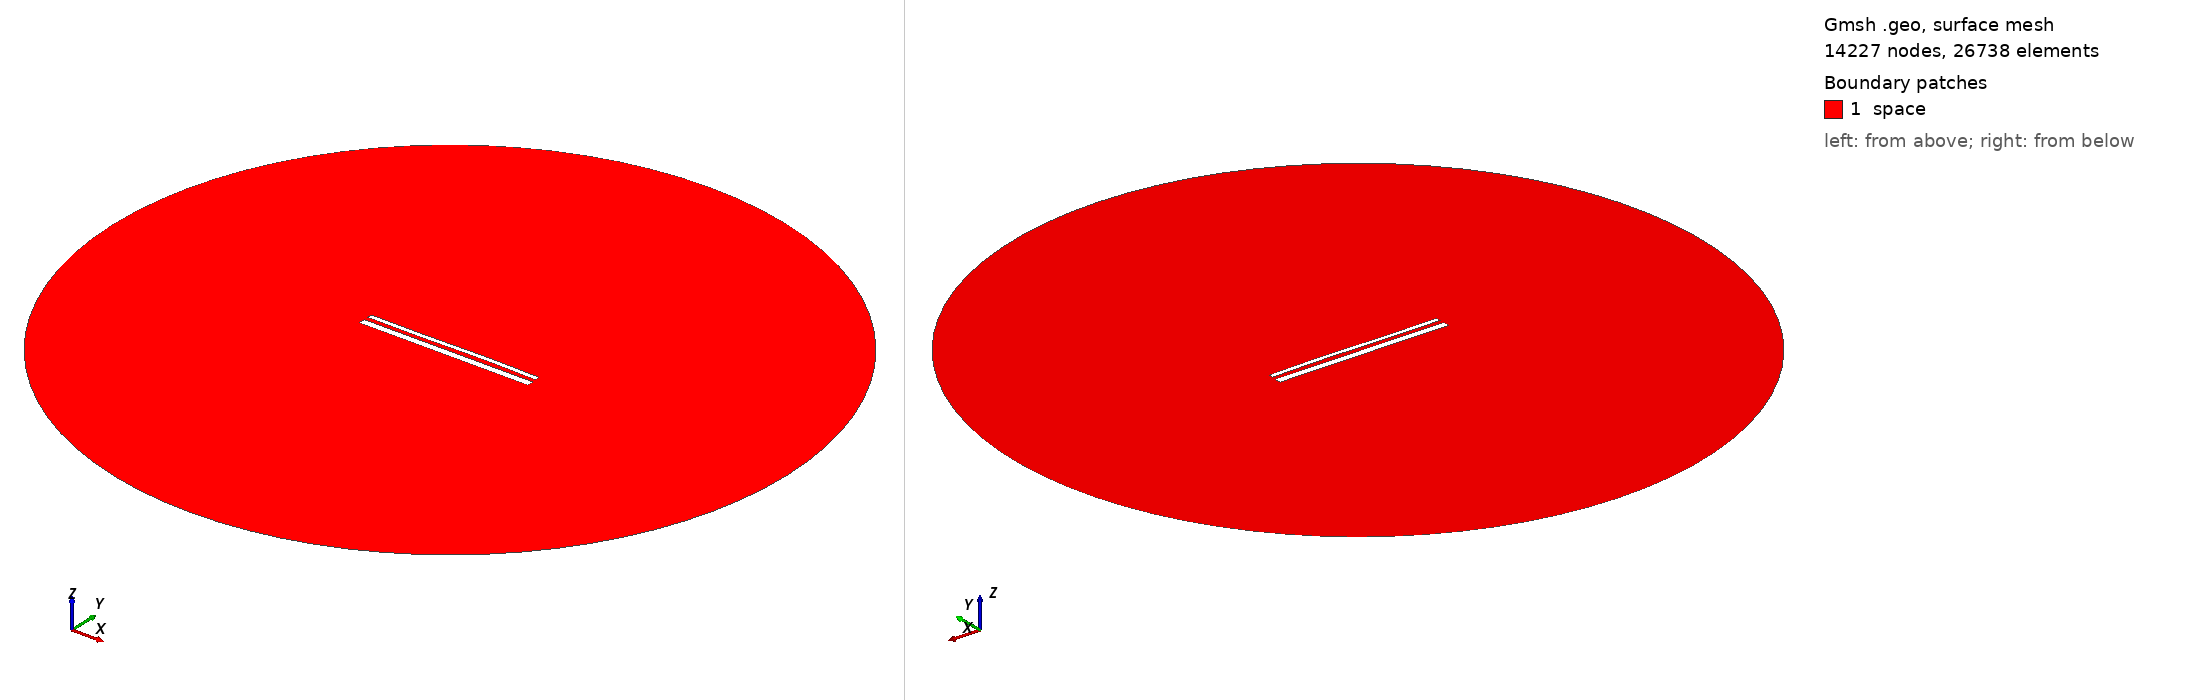

Gmsh geometry script, surface-meshed: 14227 nodes, 26738 surface elements. Boundary patches (legend numbers): 1 space. Left view from above one corner, right view from below the opposite corner. Legend entries are the model's physical surfaces. The drawing asked Gmsh for element sizes between 1% and 20% of the model's largest extent; the script's own settings can give other sizes.

=== 14828.geo (drawn) ===
//---------------------------------------
// Geometry kernel
//---------------------------------------

SetFactory("OpenCASCADE");



//---------------------------------------
// Parameters of the geometry
//---------------------------------------

// Overetch of the upper plate
overetch = 0.5;

// Distance between the plates
distance = 2.25;

// Discretization over the x axis (for the deformation)
nx = 50; 

// Length of the plate
L = 100 - overetch; 

// Number of modes
n = 4; 

// 1st mode coefficient
coeff(1) = 0.07499999999999998;
beta(1) = 0.596864 * 3.1415926535 / L;

// 2nd mode coefficient
coeff(2) = 0.07499999999999998;
beta(2) = 1.49418 * 3.1415926535 / L;

// 3rd mode coefficient
coeff(3) = -0.15;
beta(3) = 2.50025 * 3.1415926535 / L;

// 4th mode coefficient
coeff(4) = 0.0;
beta(4) = 3.49999 * 3.1415926535 / L;



//---------------------------------------
// Upper plate (deformed rectangle)
//---------------------------------------

// Coordiantes of the upper plate
xmin = -50;
xmax = 50 - overetch;

// Height of the upper plate
yheight = 4 - 2 * overetch;

// Indexes of the points
UpperID[] = {};
LowerID[] = {};
LeftID[] = {};
RightID[] = {};

// Point index
p = 1;

// Horizontal edges
For i In {1:nx}
    x = xmin + (i-1)*(xmax - xmin)/(nx-1);

    y_bottom = distance / 2 + overetch;
    For j In {1:n}
        C = (Cosh(beta(j)*L) + Cos(beta(j)*L)) / (Sinh(beta(j)*L) + Sin(beta(j)*L));
        y_bottom  = y_bottom + coeff(j) * (Cosh(beta(j)*(x+50)) - Cos(beta(j)*(x+50)) - C * (Sinh(beta(j)*(x+50)) - Sin(beta(j)*(x+50))));
    EndFor

    y_top = y_bottom + yheight;

    Point(p) = {x, y_top, 0, 1.0};
    UpperID[i] = p;
    p = p + 1;

    Point(p) = {x, y_bottom, 0, 1.0};
    LowerID[i] = p;
    p = p + 1;
EndFor

// Create point lists
UpperPts[] = {}; LowerPts[] = {};
For i In {1:nx}
  UpperPts[] += {UpperID[i]};
  LowerPts[] += {LowerID[i]};
EndFor

// Build splines
Spline(1) = {UpperPts[]};
Spline(2) = {LowerPts[]};
Line(3) = {LowerPts[nx-1], UpperPts[nx-1]};
Line(4) = {LowerPts[0], UpperPts[0]};

// Build the plane surface
Curve Loop(1) = {2, 3, -1, -4};
Plane Surface(1) = {1};



//---------------------------------------
// Lower plate (rectangle)
//---------------------------------------

// Vertices
Point(1001) = {-50, -1, 0, 1.0};
Point(1002) = { 50, -1, 0, 1.0};
Point(1003) = { 50,  -5, 0, 1.0};
Point(1004) = {-50,  -5, 0, 1.0};

// Edges
Line(5) = {1001, 1002};
Line(6) = {1002, 1003};
Line(7) = {1003, 1004};
Line(8) = {1004, 1001};

// Plane surface
Line Loop(2) = {5, 6, 7, 8};
Plane Surface(2) = {2}; 



//---------------------------------------
// Outer (fictious) boundary
//---------------------------------------

// Points
Point(1005) = {0, 0, 0};       // Center
Point(1006) = {200, 0, 0};     // Start point
Point(1007) = {0, 200, 0};     // 90 degrees
Point(1008) = {-200, 0, 0};    // 180 degrees
Point(1009) = {0, -200, 0};    // 270 degrees

// Circle arcs (each needs start, center, end)
Circle(9) = {1006, 1005, 1007};
Circle(10) = {1007, 1005, 1008};
Circle(11) = {1008, 1005, 1009};
Circle(12) = {1009, 1005, 1006};

// Plane surface for the entire domain
Curve Loop(3) = {9, 10, 11, 12};
Surface(3) = {3};

// Subtract the plates from the whole domain to obtain the actual domain where we want to solve the equations
BooleanDifference{ Surface{3}; Delete; }{ Surface{1}; Surface{2}; Delete; }




//---------------------------------------
// Transfinite Lines/Curves
//---------------------------------------

// Set the number of points on the boundaries
r = 7;

// Plates
Transfinite Curve {1, 2} = 50*r Using Progression 1;
Transfinite Curve {3, 4} = 2*r Using Progression 1;
Transfinite Line {5, 7} = 50*r Using Progression 1;
Transfinite Line {6, 8} = 2*r Using Progression 1;

// Outer boundary
Transfinite Line {9, 10, 11, 12} = 20 Using Progression 1;



//---------------------------------------
// Physical groups
//---------------------------------------                

// Physical curves (boundaries)
Physical Line("force_segment", 10) = {2};
Physical Line("upper_plate", 11) = {1, 3, 4};
Physical Line("lower_plate", 12) = {5, 6, 7, 8};
Physical Line("boundary", 20) = {9, 10, 11, 12};

// Physical Surfaces
Physical Surface("space", 30) = {3};



//---------------------------------------
// 6. Generate the Mesh
//---------------------------------------

// 2D mesh generation
Mesh 2;
